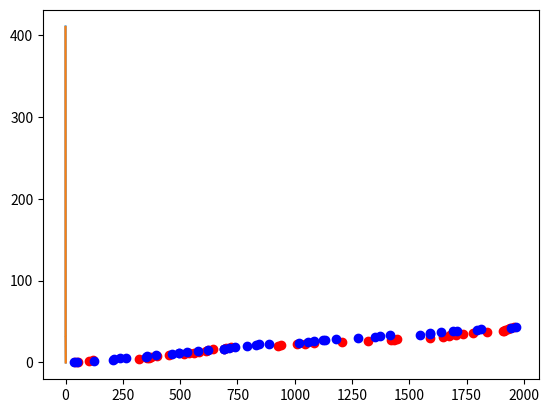

The script that saved this image:
from math import sqrt, floor, log, ceil
import matplotlib.pyplot as plt
from random import random, sample
from numpy import linspace
# Population
N = 1984
# Sample
n = floor(sqrt(N))
def normalisedGapFrequency(gap, sample, population):
    return (1 - sample / population) ** gap
def pGapBasis(probability, sample, population):
    if sample == population: return 0
    else: return log(probability, 1 - sample / population)
def pGap(probability, sample, population):
    if sample == population: return 0
    aboveMaxGap = population - sample + 1
    pAboveMaxGap = normalisedGapFrequency(aboveMaxGap, sample, population)
    correction = -pGapBasis(1 + pAboveMaxGap, sample, population)
    yScale = aboveMaxGap / (aboveMaxGap + correction)
    xShiftedP = pGapBasis(probability + pAboveMaxGap, sample, population)
    originIntercept = xShiftedP - aboveMaxGap
    yScaledP = originIntercept * yScale
    originalIntercept = yScaledP + aboveMaxGap
    return floor(originalIntercept)
x, y = zip(*[(p, pGapBasis(p, n, N)) for p in linspace(0, 1, 10000) if p != 0])
plt.plot(x, y)
x, y = zip(*[(p, pGap(p, n, N)) for p in linspace(0, 1, 10000) if p != 0])
plt.plot(x, y)
plt.show()
#exit()
i = -1
selection = []
y = 0
while i < N and len(selection) < n:
    p = random()
    gap = pGap(p, n - len(selection), N - (i + 1))
    i += gap + 1
    selection.append((i, y))
    y += 1
x, y = zip(*selection)
plt.plot(x, y, "ro")
rand = sorted(sample([i for i in range(N)], n))
y, x = zip(*enumerate([s for s in rand]))
plt.plot(x, y, "bo")
plt.show()
